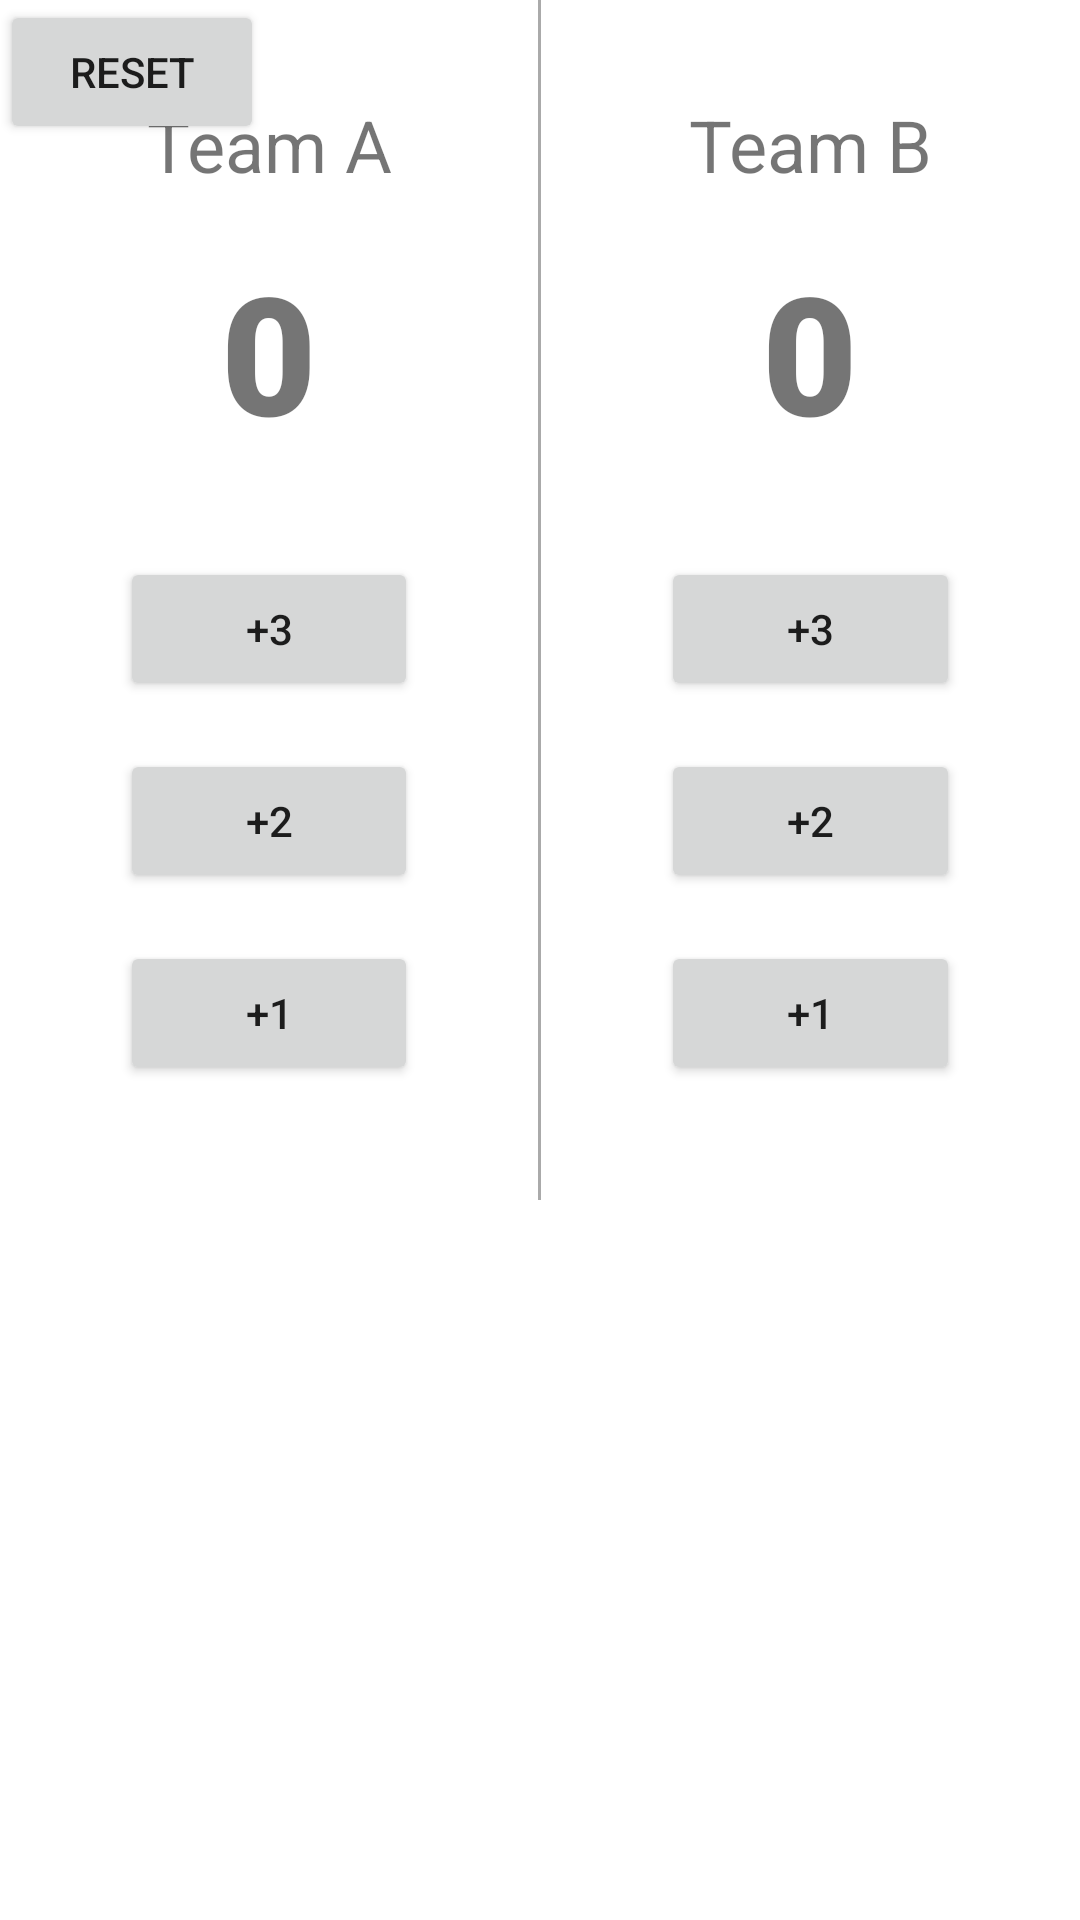

Reconstruct the res/layout file that produces this screen, plus the resources it refers to.
<!-- AndroidManifest.xml: application theme Theme.Hello -->
<!-- res/layout/activity_ball.xml -->
<?xml version="1.0" encoding="utf-8"?>
<androidx.constraintlayout.widget.ConstraintLayout xmlns:android="http://schemas.android.com/apk/res/android"
    xmlns:app="http://schemas.android.com/apk/res-auto"
    xmlns:tools="http://schemas.android.com/tools"
    android:layout_width="match_parent"
    android:layout_height="match_parent"
    tools:context=".BallActivity">

    <LinearLayout
        android:layout_width="match_parent"
        android:layout_height="match_parent"
        android:orientation="horizontal">

        <LinearLayout
            android:layout_width="0dp"
            android:layout_height="wrap_content"
            android:layout_weight="1"
            android:orientation="vertical"
            android:padding="16dp">

            <TextView
                android:id="@+id/textView"
                android:layout_width="match_parent"
                android:layout_height="wrap_content"
                android:layout_marginTop="16dp"
                android:text="@string/teamlabel1"
                android:textAlignment="center"
                android:textSize="24dp" />

            <TextView
                android:id="@+id/score1"
                android:layout_width="match_parent"
                android:layout_height="wrap_content"
                android:layout_marginTop="16dp"
                android:layout_marginBottom="16dp"
                android:fontFamily="sans-serif-black"
                android:text="@string/score"
                android:textAlignment="center"
                android:textSize="55dp" />

            <Button
                android:id="@+id/btn3"
                android:layout_width="match_parent"
                android:layout_height="wrap_content"
                android:layout_marginLeft="24dp"
                android:layout_marginRight="24dp"
                android:layout_marginTop="16dp"
                android:onClick="click"
                android:text="@string/point3" />

            <Button
                android:id="@+id/btn2"
                android:layout_width="match_parent"
                android:layout_height="wrap_content"
                android:layout_marginTop="16dp"
                android:layout_marginLeft="24dp"
                android:layout_marginRight="24dp"
                android:onClick="click"
                android:text="@string/point2" />

            <Button
                android:id="@+id/btn1"
                android:layout_width="match_parent"
                android:layout_height="wrap_content"
                android:layout_marginTop="16dp"
                android:layout_marginLeft="24dp"
                android:layout_marginRight="24dp"
                android:onClick="click"
                android:text="@string/point1" />

        </LinearLayout>

        <View
            android:id="@+id/view2"
            android:layout_width="1dp"
            android:layout_height="400dp"
            android:background="@android:color/darker_gray" />

        <LinearLayout
            android:layout_width="0dp"
            android:layout_height="wrap_content"
            android:layout_weight="1"
            android:orientation="vertical"
            android:padding="16dp">

            <TextView
                android:id="@+id/textView3"
                android:layout_width="match_parent"
                android:layout_height="wrap_content"
                android:layout_marginTop="16dp"
                android:text="@string/teamlabel2"
                android:textAlignment="center"
                android:textSize="24dp" />

            <TextView
                android:id="@+id/score2"
                android:layout_width="match_parent"
                android:layout_height="wrap_content"
                android:layout_marginTop="16dp"
                android:layout_marginBottom="16dp"
                android:fontFamily="sans-serif-black"
                android:text="@string/score"
                android:textAlignment="center"
                android:textSize="55dp" />

            <Button
                android:id="@+id/btnb3"
                android:layout_width="match_parent"
                android:layout_height="wrap_content"
                android:layout_marginTop="16dp"
                android:layout_marginLeft="24dp"
                android:layout_marginRight="24dp"
                android:onClick="clickb"
                android:text="@string/point3" />

            <Button
                android:id="@+id/btnb2"
                android:layout_width="match_parent"
                android:layout_height="wrap_content"
                android:layout_marginTop="16dp"
                android:layout_marginLeft="24dp"
                android:layout_marginRight="24dp"
                android:onClick="clickb"
                android:text="@string/point2" />

            <Button
                android:id="@+id/btnb1"
                android:layout_width="match_parent"
                android:layout_height="wrap_content"
                android:layout_marginTop="16dp"
                android:onClick="clickb"
                android:layout_marginLeft="24dp"
                android:layout_marginRight="24dp"
                android:text="@string/point1" />
        </LinearLayout>
    </LinearLayout>

    <Button
        android:id="@+id/reset"
        android:layout_width="wrap_content"
        android:layout_height="wrap_content"
        android:layout_gravity="center"
        android:layout_marginBottom="32dp"
        android:onClick="click"
        android:text="@string/reset"
        tools:layout_editor_absoluteX="162dp"
        tools:layout_editor_absoluteY="499dp" />
</androidx.constraintlayout.widget.ConstraintLayout>
<!-- resources referenced by this layout -->
<resources>
  <string name="point1" translatable="false">+1</string>
  <string name="point2" translatable="false">+2</string>
  <string name="point3" translatable="false">+3</string>
  <string name="reset">Reset</string>
  <string name="score" translatable="false">0</string>
  <string name="teamlabel1" translatable="false">Team A</string>
  <string name="teamlabel2" translatable="false">Team B</string>
  <style name="Theme.Hello" parent="Theme.MaterialComponents.DayNight.DarkActionBar">
          
          <item name="colorPrimary">#FFC107</item>
          <item name="colorPrimaryVariant">@color/purple_700</item>
          <item name="colorOnPrimary">@color/white</item>
          
          <item name="colorSecondary">@color/teal_200</item>
          <item name="colorSecondaryVariant">@color/teal_700</item>
          <item name="colorOnSecondary">@color/black</item>
          
          <item name="android:statusBarColor" tools:targetApi="l">?attr/colorPrimaryVariant</item>
          
      </style>
  <!-- not gathered from this repository: default colours our renderer supplied (Android Studio template values) -->
  <color name="purple_700">#FF3700B3</color>
  <color name="teal_200">#FF03DAC5</color>
  <color name="teal_700">#FF018786</color>
  <color name="black">#FF000000</color>
  <color name="white">#FFFFFFFF</color>
</resources>
